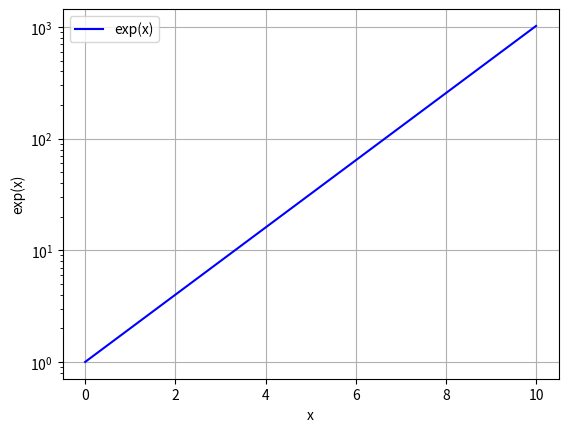

Reproduce this figure in Python.
# - vykreslení průběhu exponenciální funkce
# - při vykreslování se jednotlivé body spojí úsečkami
# - v ose y se použije logaritmické měřítko

import matplotlib.pyplot as plt
import numpy as np

# hodnoty na x-ové ose
x = np.linspace(0.0, 10.0, 1000)

# hodnoty na y-ové ose
y = 2 ** x

# vykreslit průběh funkce
plt.plot(x, y, color="blue", label="exp(x)")

# logaritmické měřítko v ose y
plt.yscale("log")

# povolení zobrazení mřížky
plt.grid(True)

# popis os
plt.xlabel("x")
plt.ylabel("exp(x)")

# přidání legendy
plt.legend(loc="upper left")

# zobrazení grafu
plt.show()
